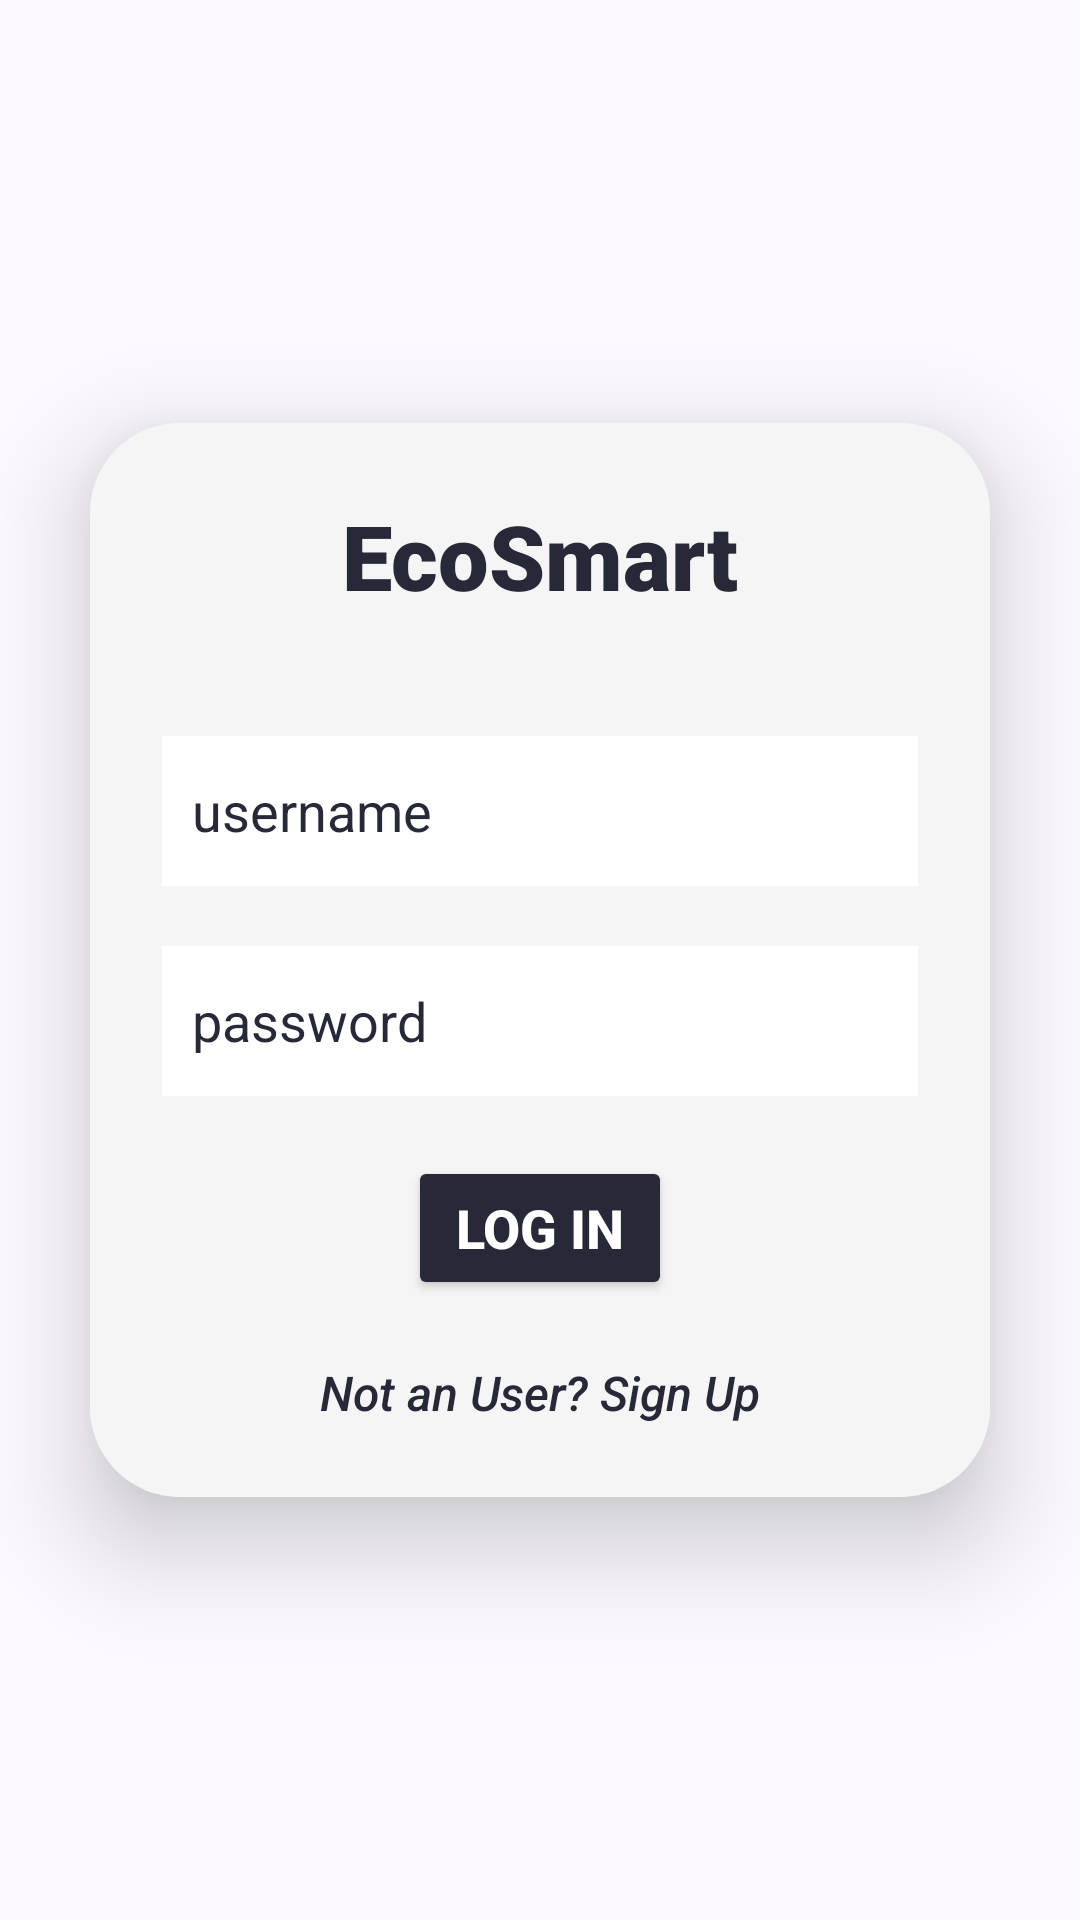

Write the Android layout XML for this screen, with the resource values it uses.
<!-- AndroidManifest.xml: application theme Theme.EcoSmart -->
<!-- res/layout/activity_login.xml -->
<?xml version="1.0" encoding="utf-8"?>
<LinearLayout
    xmlns:android="http://schemas.android.com/apk/res/android"
    xmlns:app="http://schemas.android.com/apk/res-auto"
    xmlns:tools="http://schemas.android.com/tools"
    android:layout_width="match_parent"
    android:layout_height="match_parent"
    android:orientation="vertical"
    android:gravity="center"
    android:background="#FBF9FF"
    tools:context=".LoginActivity">

<ScrollView
    android:layout_width="match_parent"
    android:layout_height="match_parent">


    <androidx.cardview.widget.CardView
        android:layout_width="match_parent"
        android:layout_height="wrap_content"
        android:layout_margin="30dp"
        app:cardCornerRadius="30dp"
        android:layout_gravity="center_vertical"
        app:cardElevation="20dp" >

        <LinearLayout
            android:layout_width="match_parent"
            android:layout_height="wrap_content"
            android:orientation="vertical"
            android:layout_gravity="center_horizontal"
            android:padding="24dp"
            android:background="#F5F5F5">

            <TextView
                android:layout_width="match_parent"
                android:layout_height="wrap_content"
                android:text="EcoSmart"
                android:textSize="30sp"
                android:gravity="center"
                android:textColor="@color/nav_bg"
                android:fontFamily="sans-serif-black"/>

            <EditText
                android:layout_width="match_parent"
                android:layout_height="50dp"
                android:id="@+id/login_username"
                android:layout_marginTop="40dp"
                android:padding="10dp"
                android:hint="username"
                android:textColorHint="@color/nav_bg"
                android:textColor="@color/nav_bg"
                android:background="@color/white"
                android:fontFamily="sans-serif" />

            <EditText
                android:layout_width="match_parent"
                android:layout_height="50dp"
                android:id="@+id/login_password"
                android:layout_marginTop="20dp"
                android:textColor="@color/nav_bg"
                android:padding="10dp"
                android:hint="password"
                android:inputType="textPassword"
                android:textColorHint="@color/nav_bg"
                android:background="@color/white"
                android:fontFamily="sans-serif" />
            <Button
                android:layout_width="wrap_content"
                android:layout_height="wrap_content"
                android:layout_gravity="center_horizontal"
                android:id="@+id/login_button"
                android:backgroundTint="@color/nav_bg"
                android:text="Log In"
                android:textColor="@color/white"
                android:textSize="18sp"
                android:textStyle="bold"
                android:layout_marginTop="20dp"
                />

            <TextView
                android:layout_width="match_parent"
                android:layout_height="wrap_content"
                android:text="Not an User? Sign Up"
                android:textStyle="italic"
                android:textColor="@color/nav_bg"
                android:id="@+id/goto_signup"
                android:gravity="center"
                android:textSize="16sp"
                android:layout_marginTop="20dp"
                android:fontFamily="sans-serif-medium" />



        </LinearLayout>

    </androidx.cardview.widget.CardView>

</ScrollView>



</LinearLayout>
<!-- resources referenced by this layout -->
<resources>
  <color name="nav_bg">#272838</color>
  <color name="white">#FFFFFFFF</color>
  <style name="Theme.EcoSmart" parent="Base.Theme.EcoSmart" />
  <style name="Base.Theme.EcoSmart" parent="Theme.Material3.DayNight.NoActionBar">
          
          
      </style>
</resources>
